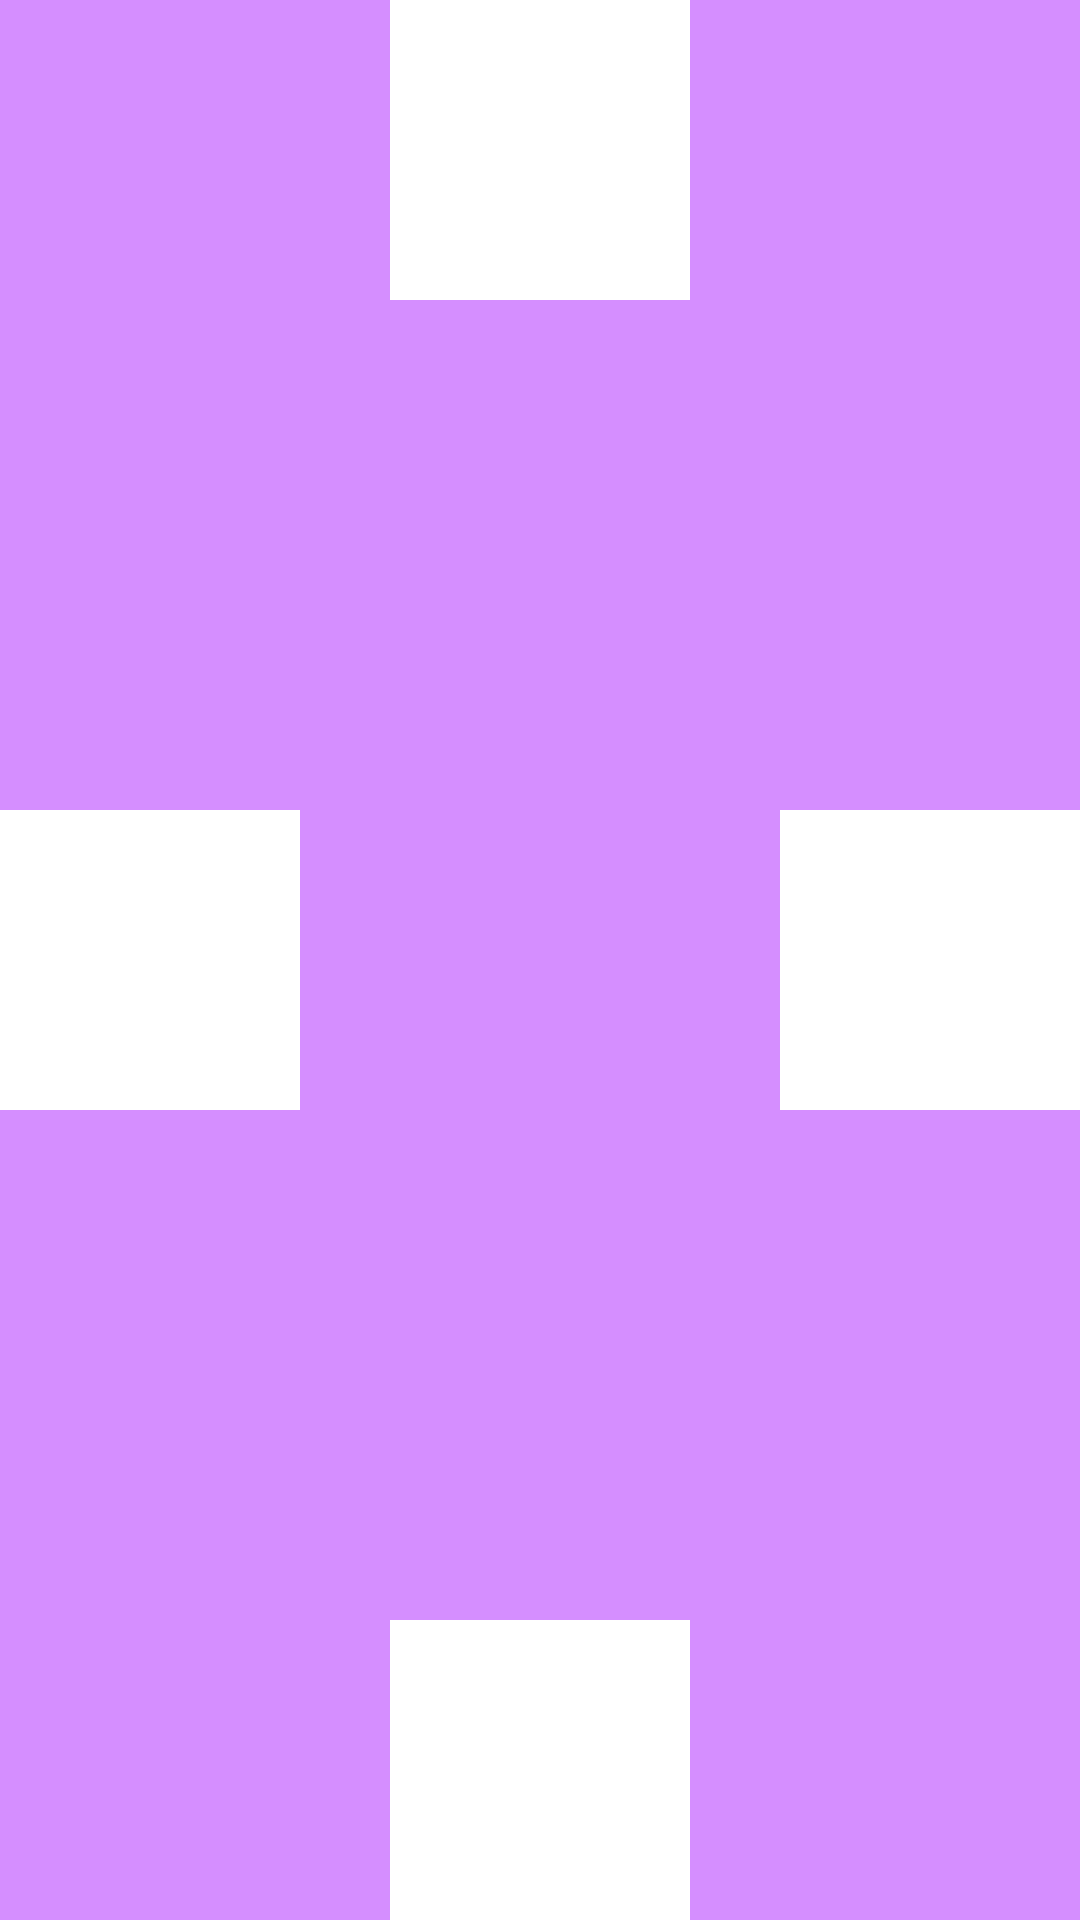

The Android layout XML behind this screen, and the referenced resources:
<!-- AndroidManifest.xml: application theme Theme.LearnEdgeToEdge -->
<!-- res/layout/activity_default.xml -->
<?xml version="1.0" encoding="utf-8"?>
<androidx.constraintlayout.widget.ConstraintLayout xmlns:android="http://schemas.android.com/apk/res/android"
    xmlns:app="http://schemas.android.com/apk/res-auto"
    xmlns:tools="http://schemas.android.com/tools"
    android:id="@+id/main"
    android:layout_width="match_parent"
    android:layout_height="match_parent"
    android:background="#D58EFF"
    tools:context=".subPage.DefaultActivity">


    <View
        android:id="@+id/view_left"
        android:layout_width="100dp"
        android:layout_height="100dp"
        android:background="#ffffff"
        app:layout_constraintBottom_toBottomOf="parent"
        app:layout_constraintStart_toStartOf="parent"
        app:layout_constraintTop_toTopOf="parent" />

    <View
        android:id="@+id/view_top"
        android:layout_width="100dp"
        android:layout_height="100dp"
        android:background="#ffffff"
        app:layout_constraintEnd_toEndOf="parent"
        app:layout_constraintStart_toStartOf="parent"
        app:layout_constraintTop_toTopOf="parent" />

    <View
        android:id="@+id/view_right"
        android:layout_width="100dp"
        android:layout_height="100dp"
        android:background="#ffffff"
        app:layout_constraintBottom_toBottomOf="parent"
        app:layout_constraintEnd_toEndOf="parent"
        app:layout_constraintTop_toTopOf="parent" />

    <View
        android:id="@+id/view_bottom"
        android:layout_width="100dp"
        android:layout_height="100dp"
        android:background="#ffffff"
        app:layout_constraintBottom_toBottomOf="parent"
        app:layout_constraintEnd_toEndOf="parent"
        app:layout_constraintStart_toStartOf="parent" />
</androidx.constraintlayout.widget.ConstraintLayout>
<!-- resources referenced by this layout -->
<resources>
  <style name="Theme.LearnEdgeToEdge" parent="Base.Theme.LearnEdgeToEdge" />
  <style name="Base.Theme.LearnEdgeToEdge" parent="Theme.Material3.DayNight.NoActionBar">
          
          
      </style>
</resources>
